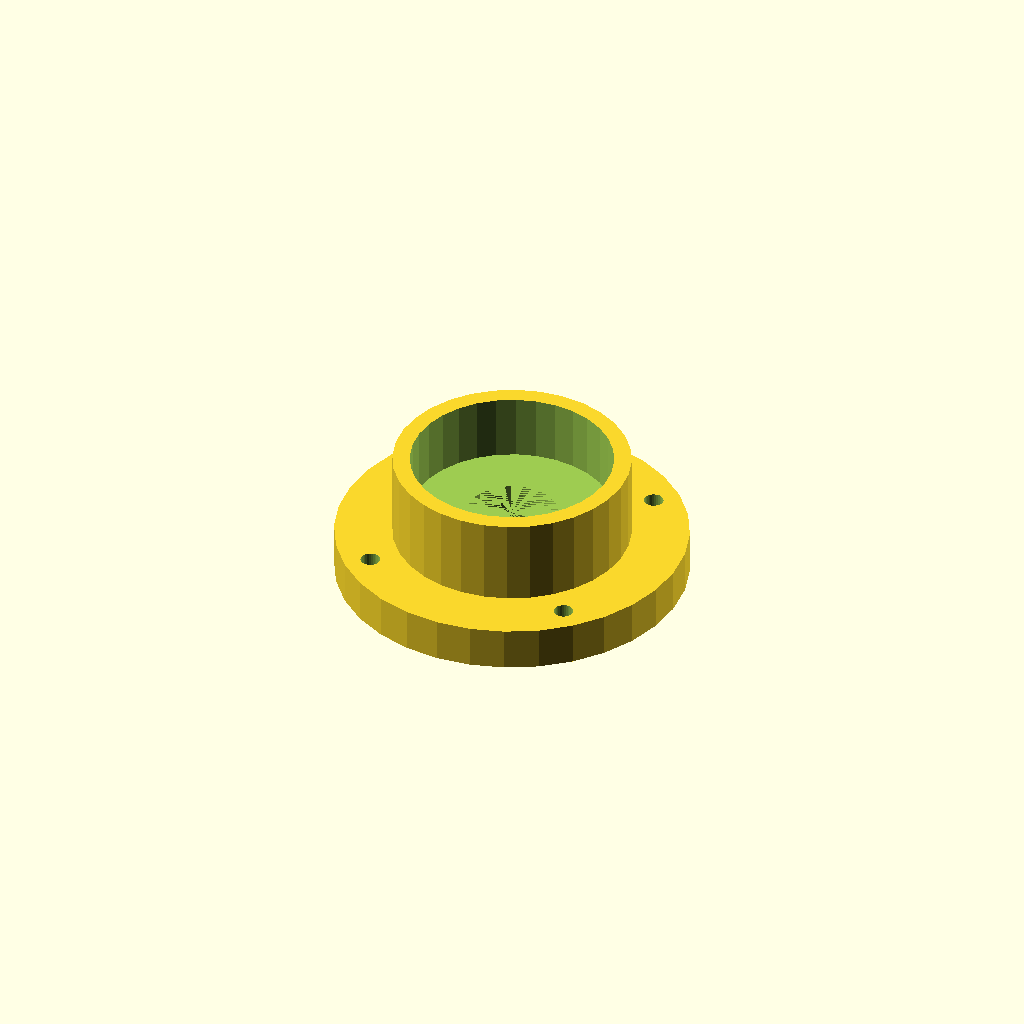
Cell 1 — every parameter at its default value.
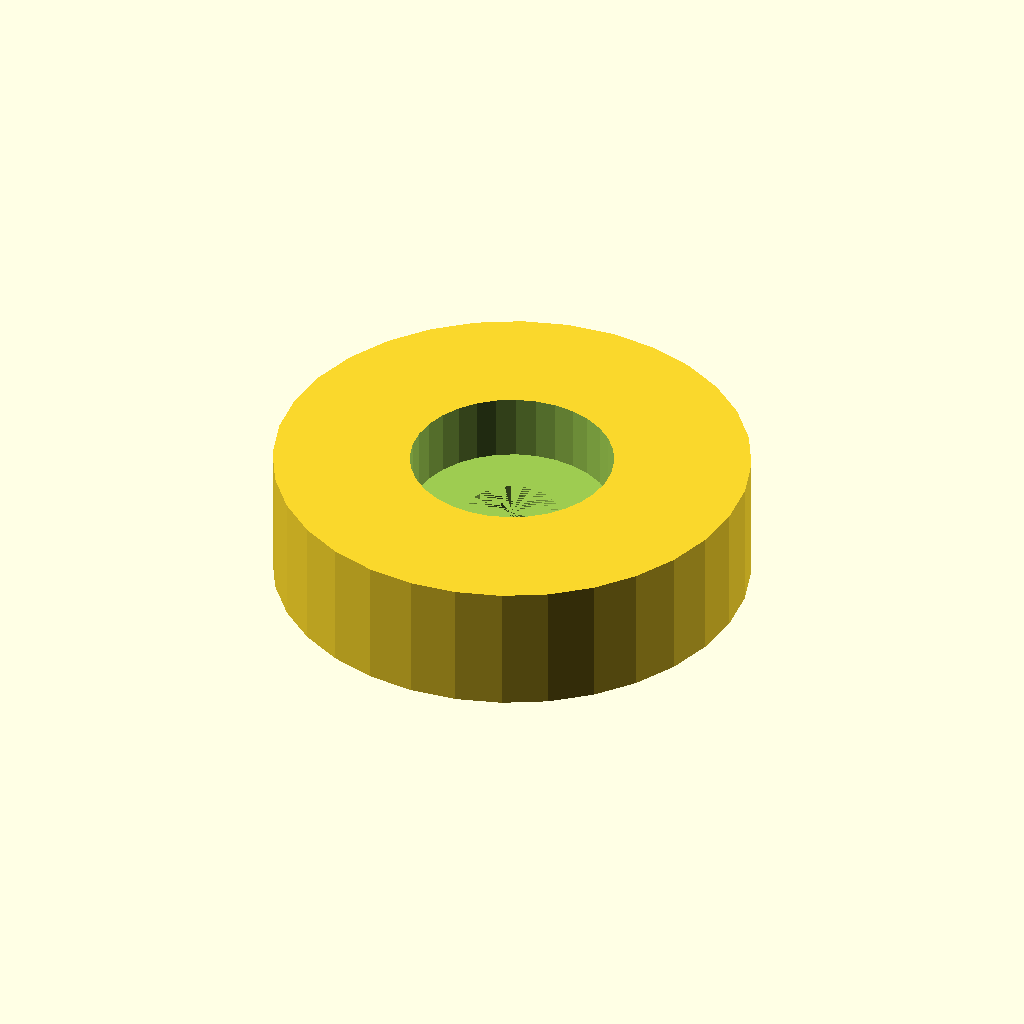
Cell 2 — case_d set to 82.3, the other parameters unchanged.
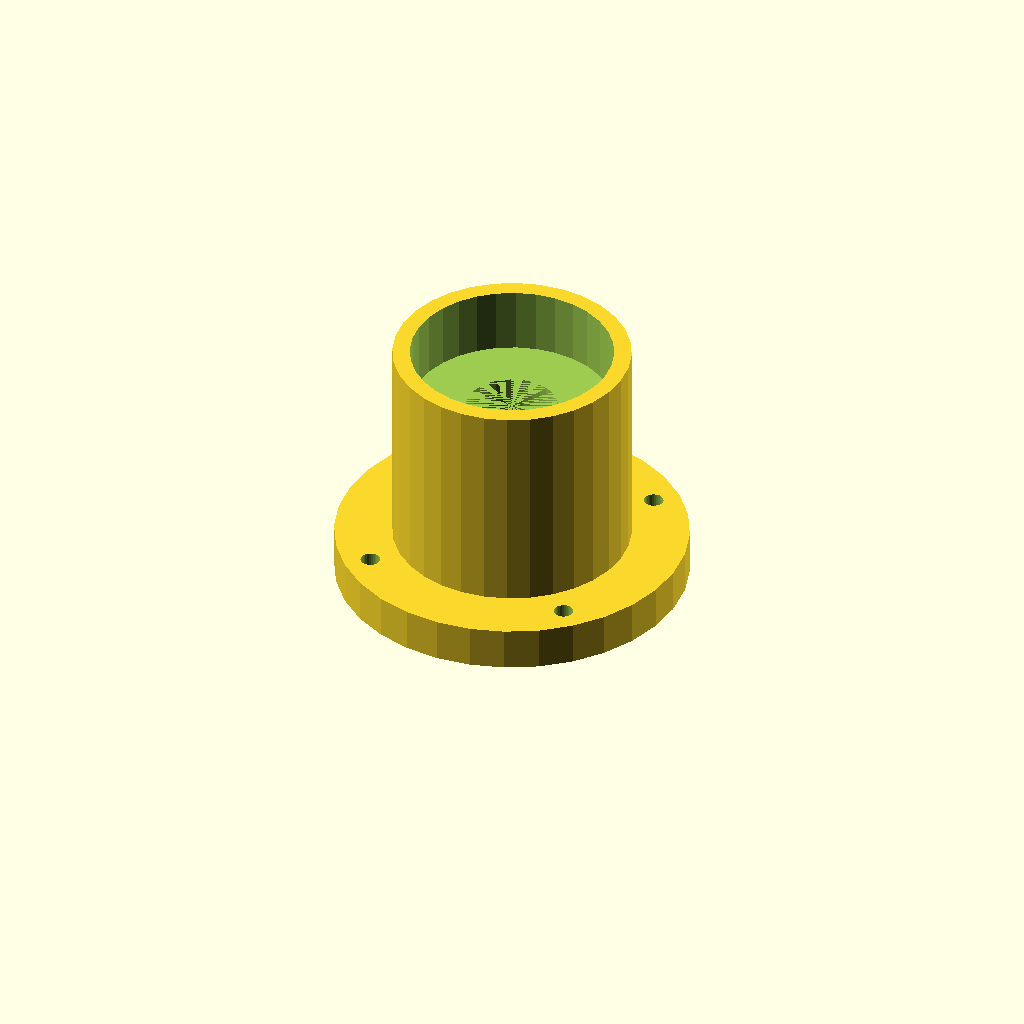
Cell 3 — case_h set to 44.8, the other parameters unchanged.
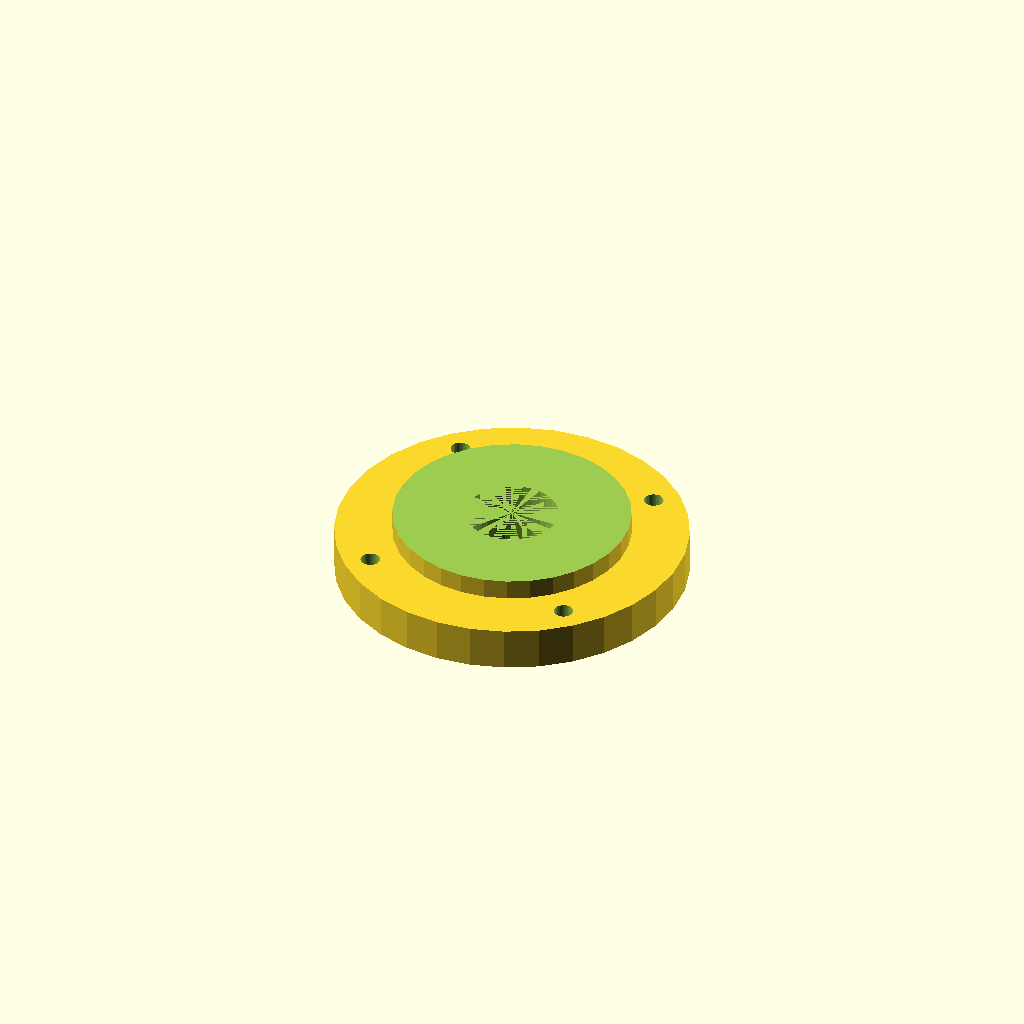
Cell 4: the same model with bearing_seat = 70.3.
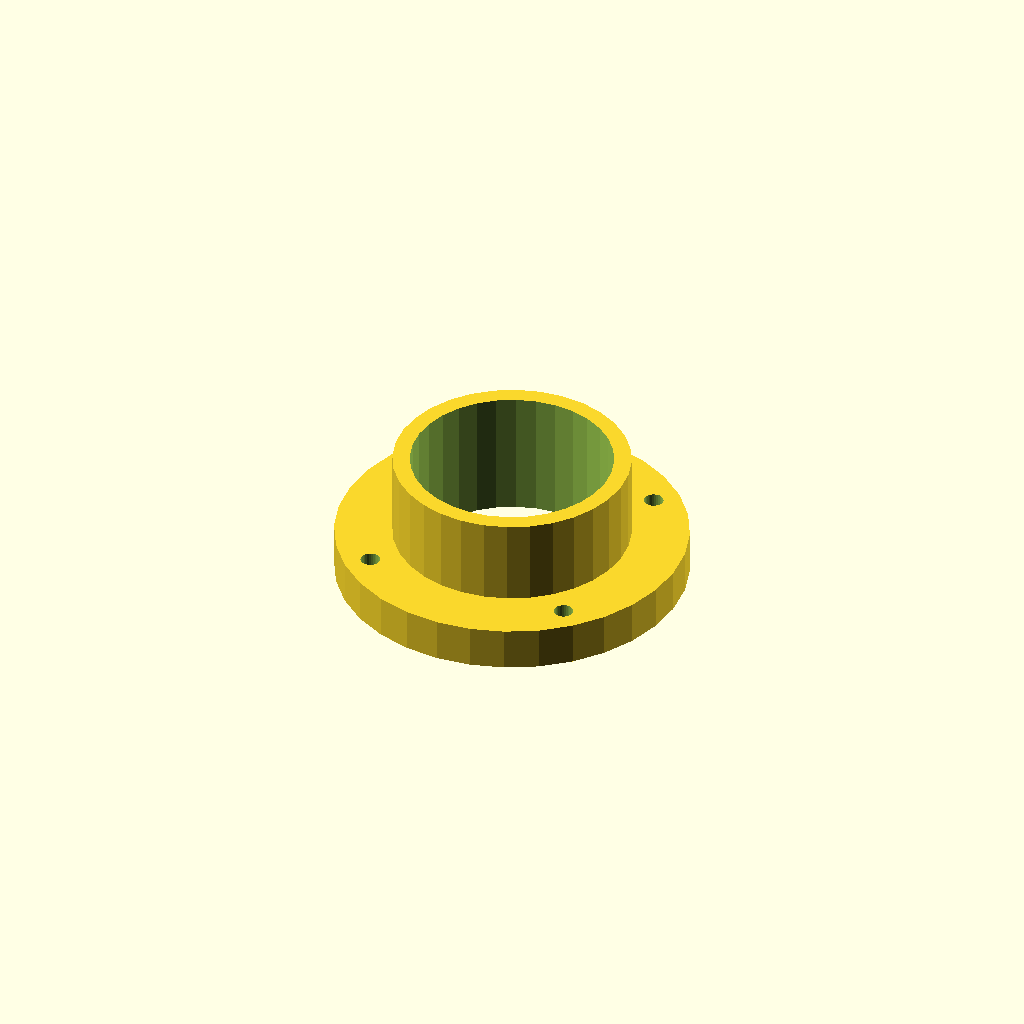
Cell 5: the same model with seat_h = 22.8.
All cells are drawn from one camera (rotation 55°, 0°, 25°, orthographic, colour scheme Cornfield), so only the parameter changes between them.
OpenSCAD source file optional_data/gen2/bearings/part_0023.scad:
$fn = 32;

// ----------------------------------------------------------------------
// Bearing housing: seat for 6202 (35 x 11 mm), 41.15 mm body
// ----------------------------------------------------------------------

// --- parameters (mm) ---
case_d = 41.15;           // housing outside diameter
case_h = 22.4;            // overall housing height
rim_t = 3;                // wall thickness
bearing_seat = 35.15;     // 6202 seat, 0.15 mm clearance
seat_h = 11.4;            // pocket depth
shoulder = 5;             // shoulder under the bearing
pass_d = 16;              // shaft passage
ear_d = 61.15;            // mounting flange diameter
flange_t = 6;             // flange thickness
bolt_d = 3.4;             // flange bolt clearance
bolt_r = 25.88;           // flange bolt circle radius

module body() {
  cylinder(h = case_h, d = case_d);
}

module flange() {
  /* flange sunk 1.5 mm into the body */
  cylinder(h = flange_t + 1.5, d = ear_d);
}

difference() {
  union() {
    body();
    flange();
  }
  translate([0, 0, case_h - seat_h]) cylinder(h = seat_h + 1, d = bearing_seat);
  translate([0, 0, -1]) cylinder(h = case_h - seat_h + 1, d = pass_d);
  for (i = [0 : 3]) rotate([0, 0, 45 + i * 90]) translate([bolt_r, 0, -1])
    cylinder(h = flange_t + 3, d = bolt_d);
}
Parameter table extracted from the source (name, type, default, range or options):
case_d: number, default 41.15
case_h: number, default 22.4
rim_t: number, default 3
bearing_seat: number, default 35.15
seat_h: number, default 11.4
shoulder: number, default 5
pass_d: number, default 16
ear_d: number, default 61.15
flange_t: number, default 6
bolt_d: number, default 3.4
bolt_r: number, default 25.88
